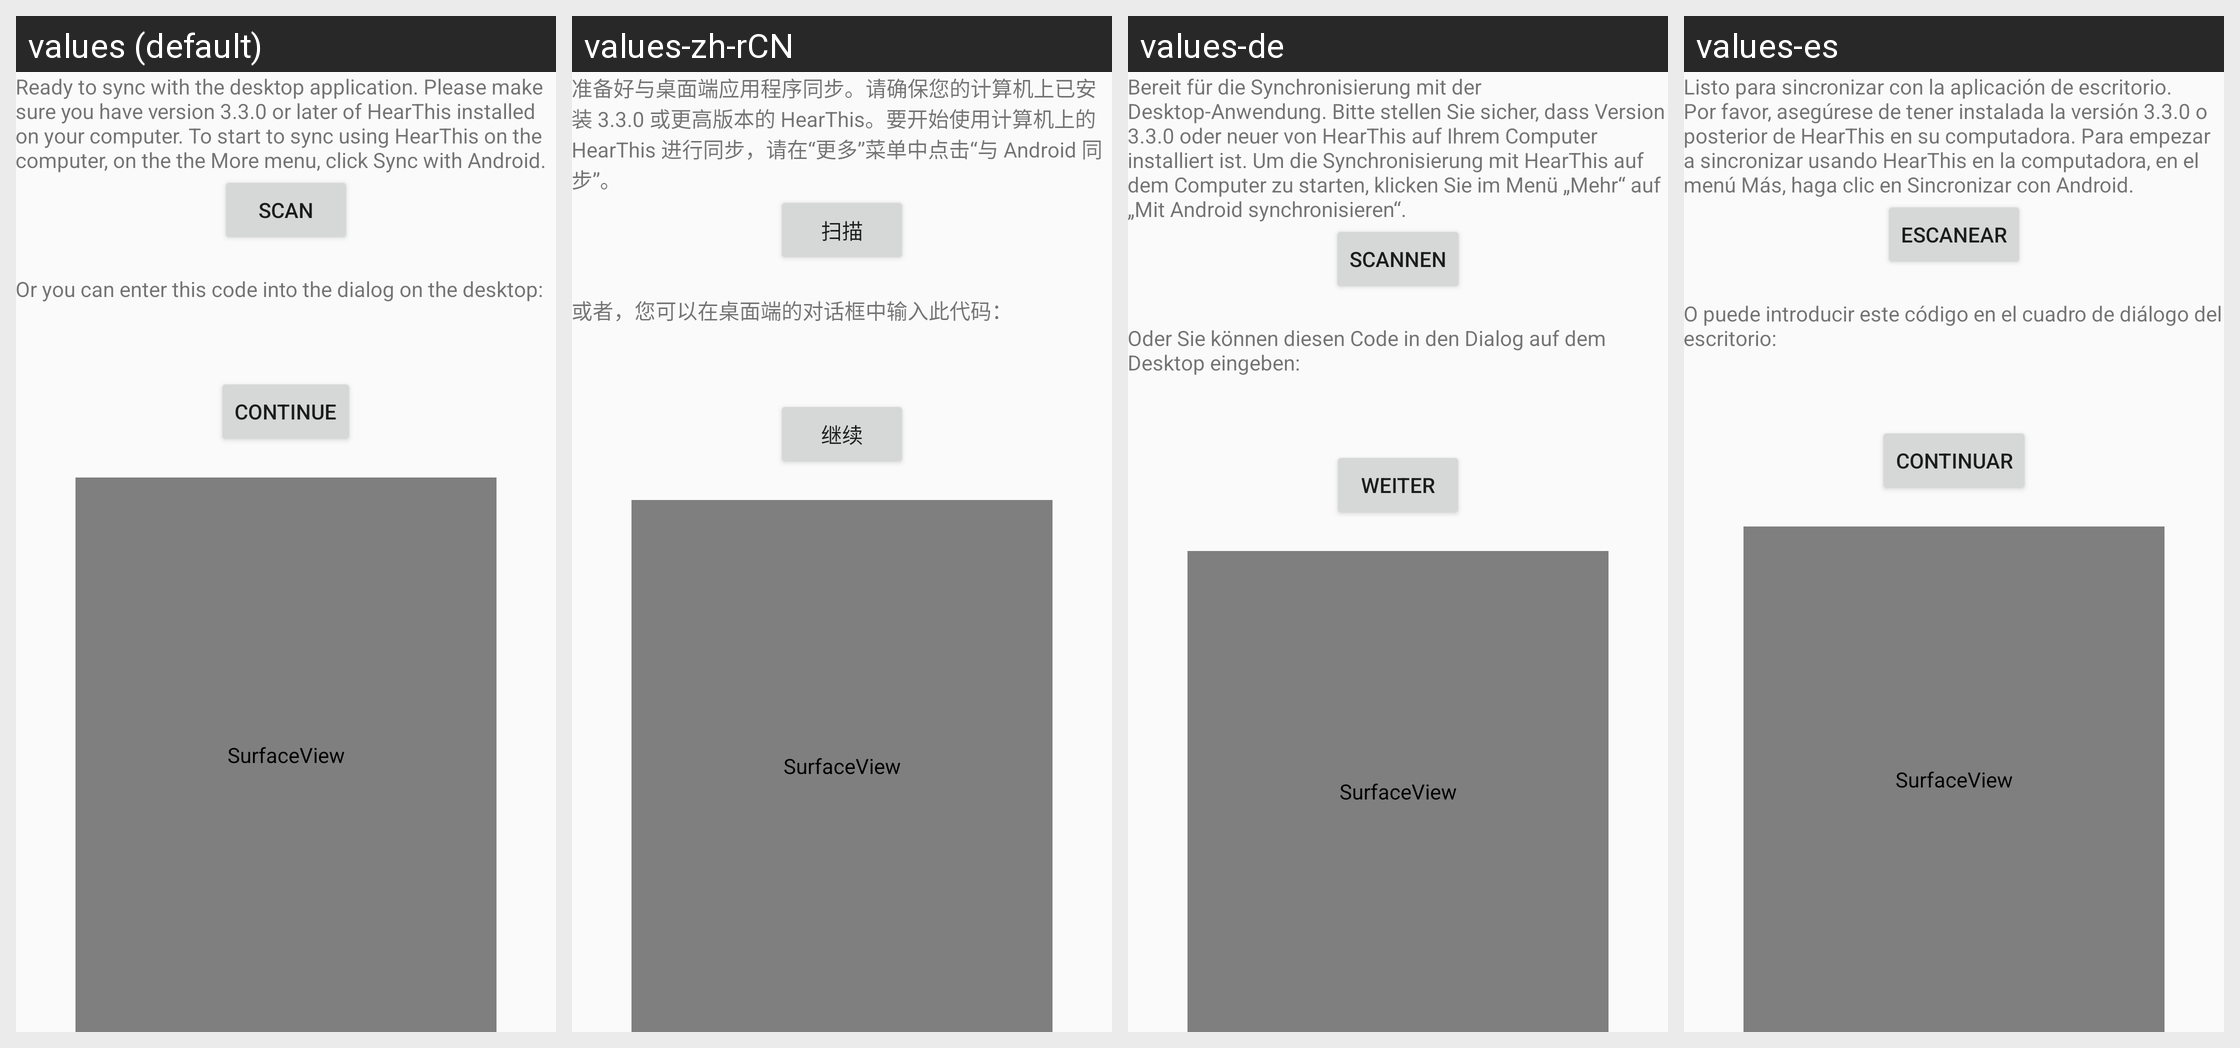

For this localized Android screen grid, give each drawn string resource with its value in every locale shown.
Android screen res/layout/activity_sync.xml rendered under 4 locales, left to right: values (default), values-zh-rCN, values-de, values-es. Device: Nexus 5 (rendered at 1080×1920; each locale shown at half size, 540×960, under a caption strip naming it); theme AppTheme.
Other locales in the repository, not shown: values-fr.
Strings drawn on this screen, with the default value and each locale's value (text and hints the layout hard-codes, and strings that could not be matched under every locale, appear in the picture but are not listed):

sync_message
  values: Ready to sync with the desktop application. Please make sure you have version 3.3.0 or later of HearThis installed on your computer. To start to sync using HearThis on the computer, on the the More menu, click Sync with Android.
  values-zh-rCN: 准备好与桌面端应用程序同步。请确保您的计算机上已安装 3.3.0 或更高版本的 HearThis。要开始使用计算机上的 HearThis 进行同步，请在“更多”菜单中点击“与 Android 同步”。
  values-de: Bereit für die Synchronisierung mit der Desktop-Anwendung. Bitte stellen Sie sicher, dass Version 3.3.0 oder neuer von HearThis auf Ihrem Computer installiert ist. Um die Synchronisierung mit HearThis auf dem Computer zu starten, klicken Sie im Menü „Mehr“ auf „Mit Android synchronisieren“.
  values-es: Listo para sincronizar con la aplicación de escritorio. Por favor, asegúrese de tener instalada la versión 3.3.0 o posterior de HearThis en su computadora. Para empezar a sincronizar usando HearThis en la computadora, en el menú Más, haga clic en Sincronizar con Android.

scan
  values: Scan
  values-zh-rCN: 扫描
  values-de: Scannen
  values-es: Escanear

alt_sync_message
  values: Or you can enter this code into the dialog on the desktop:
  values-zh-rCN: 或者，您可以在桌面端的对话框中输入此代码：
  values-de: Oder Sie können diesen Code in den Dialog auf dem Desktop eingeben:
  values-es: O puede introducir este código en el cuadro de diálogo del escritorio:

continue_button_caption
  values: Continue
  values-zh-rCN: 继续
  values-de: Weiter
  values-es: Continuar
